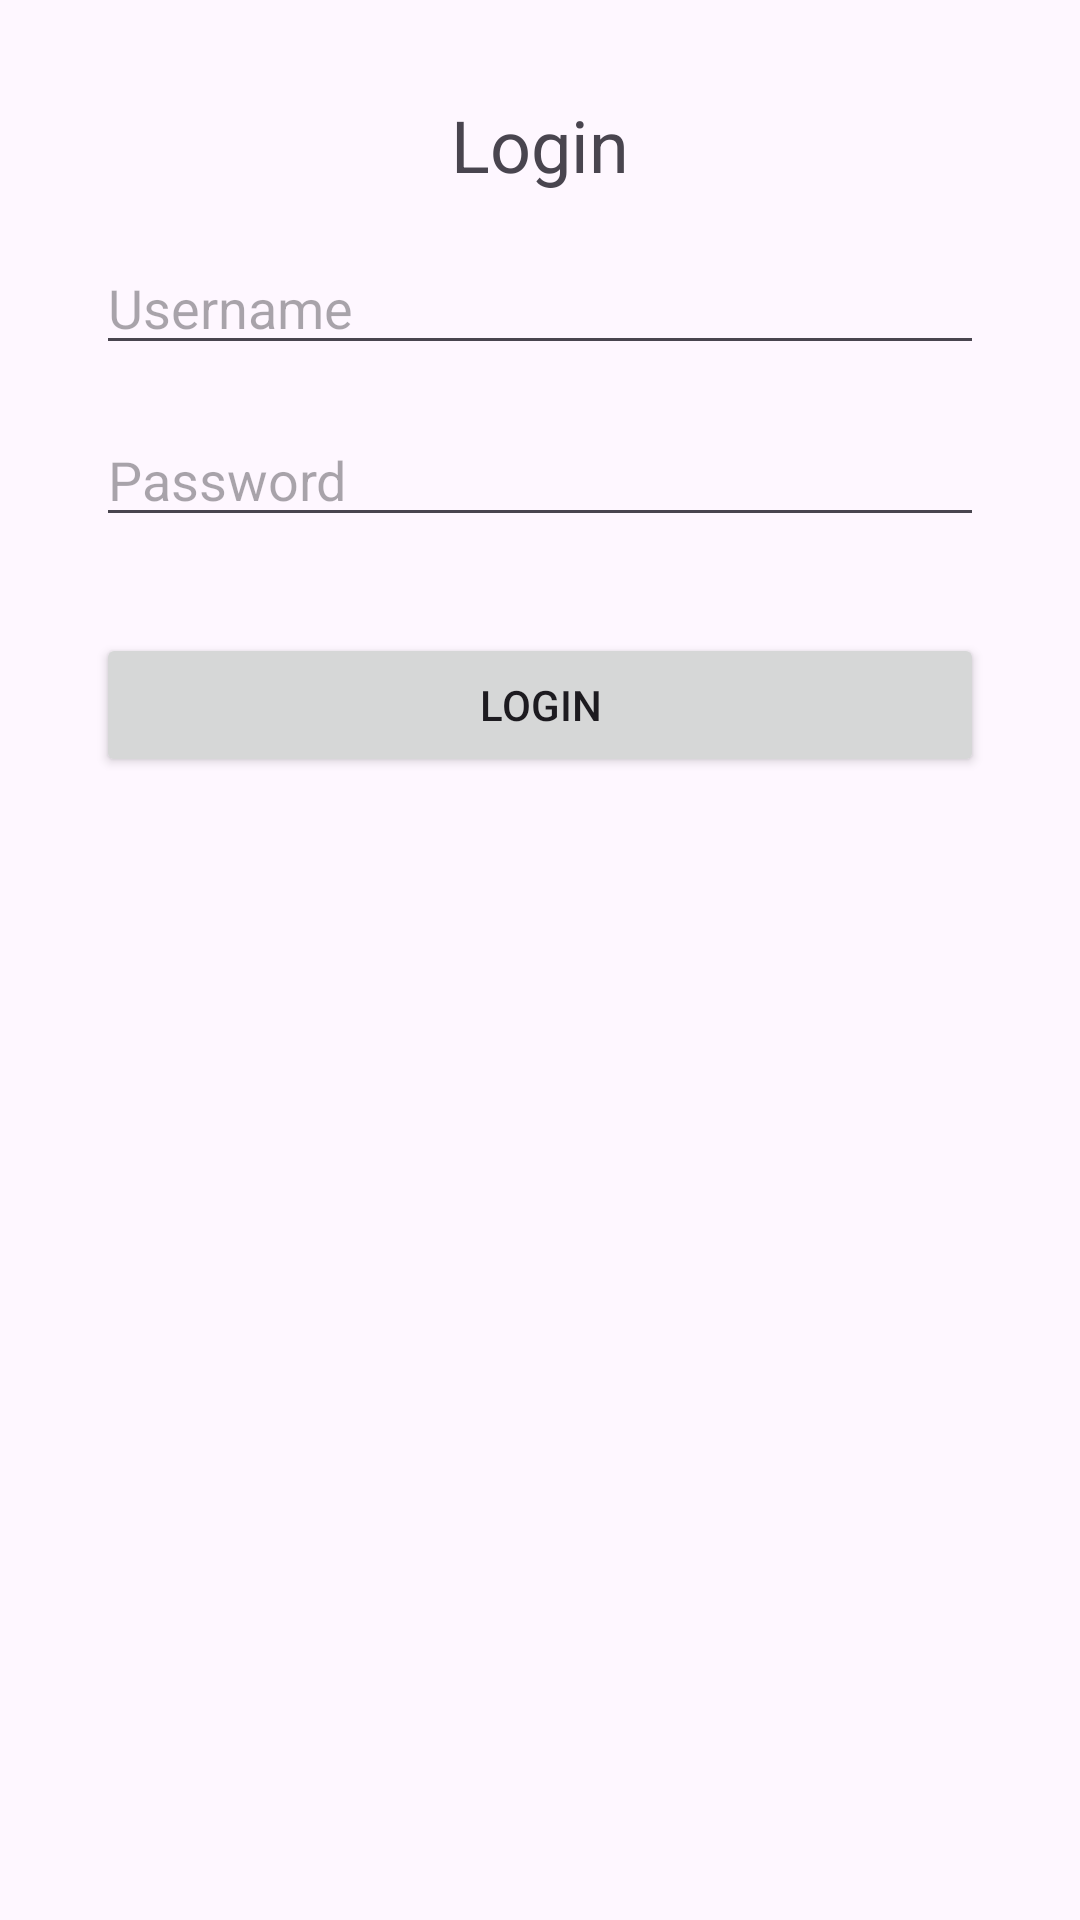

The Android layout XML behind this screen, and the referenced resources:
<!-- AndroidManifest.xml: application theme Theme.OpenAIExample -->
<!-- res/layout/activity_login.xml -->
<?xml version="1.0" encoding="utf-8"?>
<androidx.constraintlayout.widget.ConstraintLayout xmlns:android="http://schemas.android.com/apk/res/android"
    xmlns:app="http://schemas.android.com/apk/res-auto"
    xmlns:tools="http://schemas.android.com/tools"
    android:layout_width="match_parent"
    android:layout_height="match_parent"
    tools:context=".login.LoginActivity">

    <TextView
        android:id="@+id/tvLoginTitle"
        android:layout_width="wrap_content"
        android:layout_height="wrap_content"
        android:text="Login"
        android:textSize="24sp"
        app:layout_constraintTop_toTopOf="parent"
        app:layout_constraintStart_toStartOf="parent"
        app:layout_constraintEnd_toEndOf="parent"
        app:layout_constraintBottom_toTopOf="@+id/etUsername"
        android:layout_marginTop="32dp"/>

    <EditText
        android:id="@+id/etUsername"
        android:layout_width="0dp"
        android:layout_height="wrap_content"
        android:hint="Username"
        app:layout_constraintTop_toBottomOf="@+id/tvLoginTitle"
        app:layout_constraintStart_toStartOf="parent"
        app:layout_constraintEnd_toEndOf="parent"
        android:layout_marginTop="16dp"
        android:layout_marginStart="32dp"
        android:layout_marginEnd="32dp"/>

    <EditText
        android:id="@+id/etPassword"
        android:layout_width="0dp"
        android:layout_height="wrap_content"
        android:hint="Password"
        android:inputType="textPassword"
        app:layout_constraintTop_toBottomOf="@+id/etUsername"
        app:layout_constraintStart_toStartOf="parent"
        app:layout_constraintEnd_toEndOf="parent"
        android:layout_marginTop="16dp"
        android:layout_marginStart="32dp"
        android:layout_marginEnd="32dp"/>

    <Button
        android:id="@+id/btnLogin"
        android:layout_width="0dp"
        android:layout_height="wrap_content"
        android:text="Login"
        app:layout_constraintTop_toBottomOf="@+id/etPassword"
        app:layout_constraintStart_toStartOf="parent"
        app:layout_constraintEnd_toEndOf="parent"
        android:layout_marginTop="32dp"
        android:layout_marginStart="32dp"
        android:layout_marginEnd="32dp"/>

</androidx.constraintlayout.widget.ConstraintLayout>
<!-- resources referenced by this layout -->
<resources>
  <style name="Theme.OpenAIExample" parent="Base.Theme.OpenAIExample" />
  <style name="Base.Theme.OpenAIExample" parent="Theme.Material3.DayNight.NoActionBar">
          
          
      </style>
</resources>
